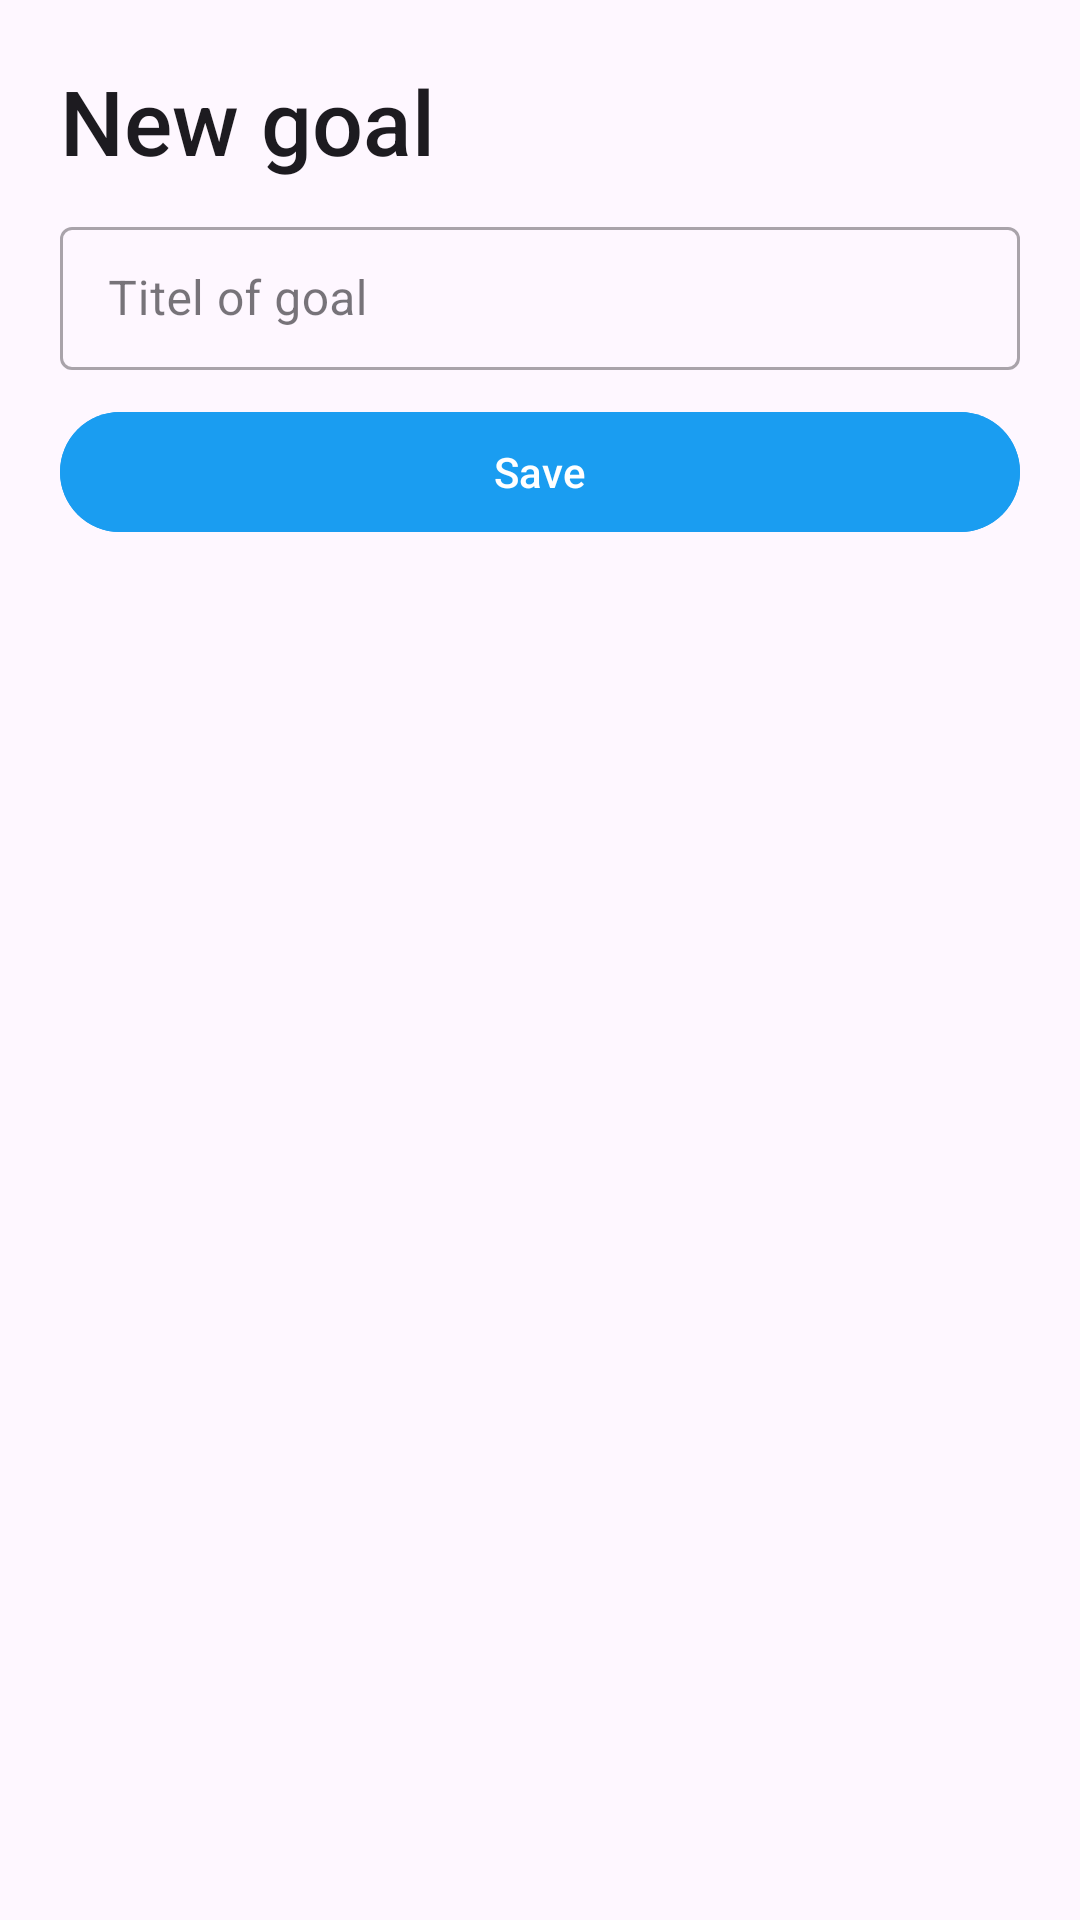

Layout XML and referenced resources for this Android screen:
<!-- AndroidManifest.xml: application theme Theme.MyApp -->
<!-- res/layout/fragment_new_goal_sheet.xml -->
<?xml version="1.0" encoding="utf-8"?>
<LinearLayout xmlns:android="http://schemas.android.com/apk/res/android"
    android:id="@+id/newGoalLayout"
    android:orientation="vertical"
    xmlns:tools="http://schemas.android.com/tools"
    android:layout_width="match_parent"
    android:layout_height="match_parent"
    tools:context=".NewGoalSheet">


    <TextView
        android:id="@+id/taskTitle"
        android:layout_width="match_parent"
        android:layout_height="wrap_content"
        android:text="New goal"
        android:textSize="30sp"
        android:layout_marginTop="20dp"
        android:layout_marginStart="20dp"
        style="@style/TextAppearance.AppCompat.Title"/>
    <com.google.android.material.textfield.TextInputLayout
        style="@style/Widget.MaterialComponents.TextInputLayout.OutlinedBox.Dense"
        android:layout_width="match_parent"
        android:layout_height="wrap_content"
        android:layout_marginVertical="10dp"
        android:layout_marginHorizontal="20dp">

        <com.google.android.material.textfield.TextInputEditText
            android:layout_width="match_parent"
            android:layout_height="match_parent"
            android:id="@+id/taskname"
            android:hint="Titel of goal"/>
    </com.google.android.material.textfield.TextInputLayout>
    
    <com.google.android.material.button.MaterialButton
        android:id="@+id/saveButton"
        android:layout_width="match_parent"
        android:layout_height="wrap_content"
        android:layout_gravity="center"
        android:layout_marginHorizontal="20dp"
        android:backgroundTint="?attr/colorPrimary"
        android:textColor="?colorOnPrimary"
        android:text="Save"/>

</LinearLayout>
<!-- resources referenced by this layout -->
<resources>
  <style name="Theme.MyApp" parent="Base.Theme.MyApp" />
  <style name="Base.Theme.MyApp" parent="Theme.Material3.DayNight.NoActionBar">
          
          <item name="colorPrimary">@color/blue</item>
          <item name="colorPrimaryVariant">@color/blue</item>
          <item name="android:statusBarColor">@color/blue</item>
      </style>
  <color name="blue">#1a9df1</color>
</resources>
